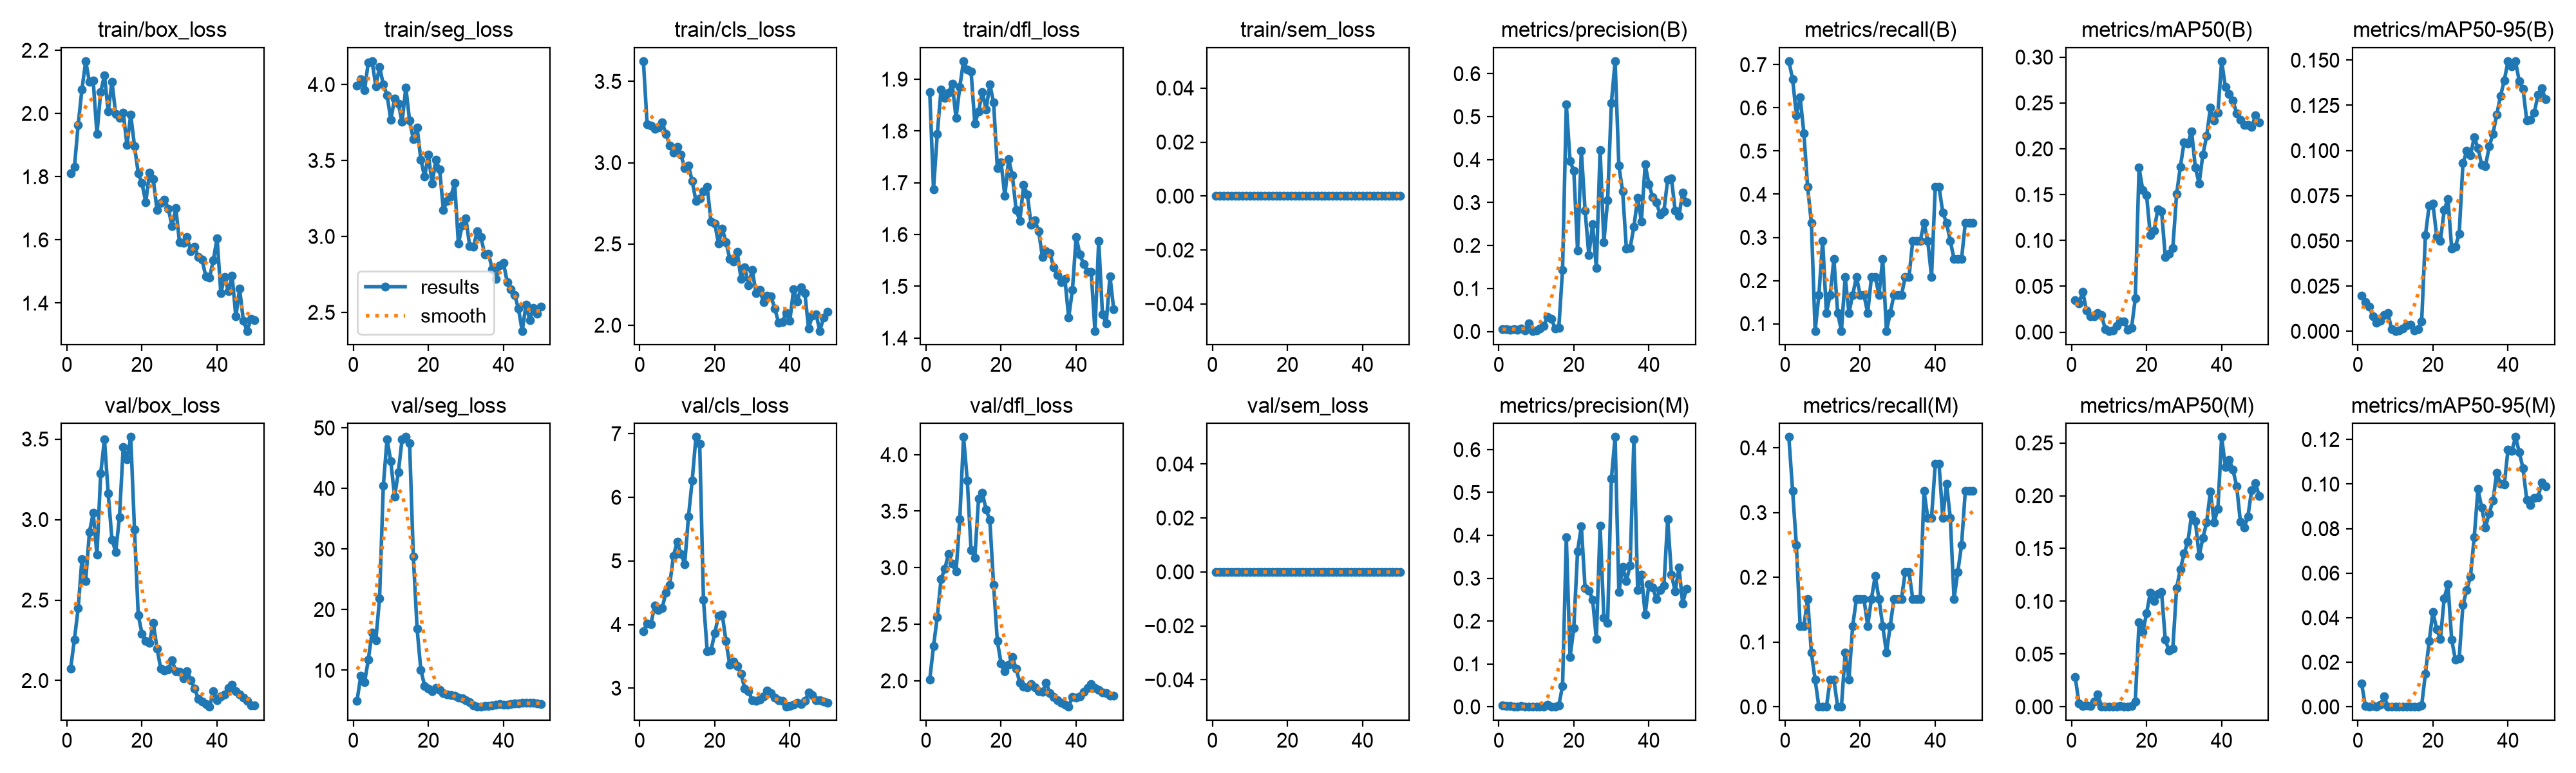

The data file committed next to this chart (first rows):
epoch, time, train/box_loss, train/seg_loss, train/cls_loss, train/dfl_loss, train/sem_loss, metrics/precision(B), metrics/recall(B), metrics/mAP50(B), metrics/mAP50-95(B), metrics/precision(M), metrics/recall(M), metrics/mAP50(M), metrics/mAP50-95(M), val/box_loss, val/seg_loss, val/cls_loss, val/dfl_loss, val/sem_loss, lr/pg0, lr/pg1, lr/pg2
1, 71.4, 1.811, 3.992, 3.625, 1.875, 0, 0.00515, 0.7083, 0.03473, 0.01978, 0.00303, 0.4167, 0.02825, 0.01049, 2.076, 4.971, 3.896, 2.013, 0, 0.0005833, 0.0005833, 0.0005833
2, 152.9, 1.831, 4.036, 3.234, 1.688, 0, 0.00485, 0.6667, 0.03159, 0.01621, 0.00242, 0.3333, 0.00298, 0.00039, 2.256, 9.076, 4.014, 2.305, 0, 0.001225, 0.001225, 0.001225
3, 232.5, 1.964, 3.962, 3.227, 1.794, 0, 0.00424, 0.5833, 0.04422, 0.01359, 0.00182, 0.25, 0.00098, 0.00017, 2.449, 8, 4.005, 2.566, 0, 0.001841, 0.001841, 0.001841
4, 322.4, 2.076, 4.148, 3.208, 1.88, 0, 0.00455, 0.625, 0.02327, 0.00836, 0.00091, 0.125, 0.00124, 0.00024, 2.754, 11.73, 4.297, 2.897, 0, 0.001881, 0.001881, 0.001881
5, 400.6, 2.166, 4.155, 3.216, 1.864, 0, 0.00394, 0.5417, 0.01757, 0.00489, 0.00091, 0.125, 0.00074, 0.00016, 2.618, 16.23, 4.224, 2.991, 0, 0.001842, 0.001842, 0.001842
6, 477.8, 2.1, 3.991, 3.247, 1.874, 0, 0.00641, 0.4167, 0.01732, 0.0057, 0.00121, 0.1667, 0.00485, 0.00085, 2.922, 14.91, 4.262, 3.121, 0, 0.001802, 0.001802, 0.001802
7, 555.7, 2.104, 4.117, 3.178, 1.891, 0, 0.00242, 0.3333, 0.02069, 0.00904, 0.00061, 0.08333, 0.01196, 0.00461, 3.041, 21.85, 4.497, 3.033, 0, 0.001762, 0.001762, 0.001762
8, 632.6, 1.935, 4.001, 3.106, 1.825, 0, 0.01904, 0.08333, 0.01836, 0.00999, 0.0003, 0.04167, 0.00027, 5e-05, 2.781, 40.45, 4.622, 2.965, 0, 0.001723, 0.001723, 0.001723
9, 710.7, 2.069, 3.931, 3.063, 1.885, 0, 0.00121, 0.1667, 0.00322, 0.00112, 0, 0, 0, 0, 3.286, 48.13, 5.076, 3.428, 0, 0.001683, 0.001683, 0.001683
10, 787.6, 2.121, 3.768, 3.098, 1.935, 0, 0.00212, 0.2917, 0.00129, 0.0002, 0, 0, 0, 0, 3.499, 44.46, 5.302, 4.156, 0, 0.001644, 0.001644, 0.001644
11, 858.5, 2.006, 3.907, 3.048, 1.918, 0, 0.00655, 0.125, 0.00201, 0.00036, 0, 0, 0, 0, 3.161, 38.64, 5.113, 3.771, 0, 0.001604, 0.001604, 0.001604
12, 939.2, 2.101, 3.873, 2.967, 1.915, 0, 0.01319, 0.1667, 0.00679, 0.00169, 0.00052, 0.04167, 0.00019, 4e-05, 2.876, 42.66, 4.952, 3.153, 0, 0.001564, 0.001564, 0.001564
13, 1024, 1.998, 3.753, 2.983, 1.814, 0, 0.03443, 0.25, 0.01179, 0.00345, 0.00507, 0.04167, 0.00046, 5e-05, 2.799, 48.13, 5.692, 3.089, 0, 0.001525, 0.001525, 0.001525
14, 1106, 1.987, 3.981, 2.886, 1.837, 0, 0.02998, 0.125, 0.0114, 0.00364, 0, 0, 0, 0, 3.015, 48.5, 6.266, 3.61, 0, 0.001485, 0.001485, 0.001485
15, 1183, 2.003, 3.762, 2.764, 1.875, 0, 0.00674, 0.08333, 0.00234, 0.0005, 0, 0, 0, 0, 3.452, 47.49, 6.949, 3.661, 0, 0.001446, 0.001446, 0.001446
16, 1261, 1.9, 3.639, 2.778, 1.841, 0, 0.00873, 0.2083, 0.00451, 0.0013, 0.00348, 0.08333, 0.00072, 0.0001, 3.374, 28.72, 6.842, 3.513, 0, 0.001406, 0.001406, 0.001406
17, 1327, 1.996, 3.718, 2.824, 1.89, 0, 0.1438, 0.125, 0.03665, 0.00528, 0.0489, 0.04167, 0.00479, 0.00061, 3.513, 16.82, 4.387, 3.423, 0, 0.001366, 0.001366, 0.001366
18, 1406, 1.897, 3.506, 2.852, 1.855, 0, 0.5284, 0.1667, 0.1794, 0.05305, 0.3948, 0.125, 0.08024, 0.01483, 2.938, 10.05, 3.578, 2.847, 0, 0.001327, 0.001327, 0.001327
19, 1480, 1.811, 3.393, 2.638, 1.729, 0, 0.3966, 0.2083, 0.1547, 0.06959, 0.116, 0.1667, 0.07065, 0.02944, 2.406, 7.434, 3.593, 2.352, 0, 0.001287, 0.001287, 0.001287
20, 1561, 1.779, 3.538, 2.627, 1.739, 0, 0.3735, 0.1667, 0.1492, 0.07056, 0.1842, 0.1667, 0.08856, 0.04263, 2.292, 6.938, 3.859, 2.154, 0, 0.001248, 0.001248, 0.001248
21, 1653, 1.719, 3.347, 2.503, 1.674, 0, 0.188, 0.1667, 0.1059, 0.05264, 0.3628, 0.1667, 0.1083, 0.03482, 2.244, 6.55, 4.139, 2.082, 0, 0.001208, 0.001208, 0.001208
22, 1715, 1.813, 3.504, 2.594, 1.745, 0, 0.4213, 0.125, 0.1104, 0.05011, 0.4213, 0.125, 0.1003, 0.03039, 2.234, 7.085, 4.162, 2.144, 0, 0.001168, 0.001168, 0.001168
23, 1777, 1.792, 3.442, 2.511, 1.714, 0, 0.2816, 0.2083, 0.1342, 0.06699, 0.2774, 0.1667, 0.1067, 0.04876, 2.359, 6.788, 3.737, 2.209, 0, 0.001129, 0.001129, 0.001129
24, 1843, 1.695, 3.176, 2.41, 1.648, 0, 0.1781, 0.2083, 0.1318, 0.07328, 0.2714, 0.202, 0.1085, 0.05494, 2.2, 6.266, 3.365, 2.107, 0, 0.001089, 0.001089, 0.001089
25, 1905, 1.718, 3.235, 2.39, 1.627, 0, 0.2503, 0.1667, 0.08176, 0.04565, 0.2503, 0.1667, 0.06339, 0.03006, 2.074, 6.052, 3.414, 1.981, 0, 0.00105, 0.00105, 0.00105
26, 1967, 1.727, 3.264, 2.451, 1.696, 0, 0.1475, 0.25, 0.08543, 0.04694, 0.1586, 0.125, 0.05308, 0.02104, 2.063, 5.873, 3.347, 1.95, 0, 0.00101, 0.00101, 0.00101
27, 2028, 1.699, 3.352, 2.285, 1.677, 0, 0.4227, 0.08333, 0.09175, 0.054, 0.4227, 0.08333, 0.05517, 0.02186, 2.07, 5.761, 3.221, 1.942, 0, 0.0009704, 0.0009704, 0.0009704
28, 2090, 1.644, 2.952, 2.357, 1.618, 0, 0.2083, 0.125, 0.1505, 0.09292, 0.2083, 0.125, 0.1127, 0.0458, 2.125, 5.481, 2.997, 1.973, 0, 0.0009308, 0.0009308, 0.0009308
29, 2151, 1.7, 3.072, 2.247, 1.628, 0, 0.3047, 0.1667, 0.1802, 0.09971, 0.1957, 0.1667, 0.1301, 0.05244, 2.059, 5.331, 2.953, 1.939, 0, 0.0008912, 0.0008912, 0.0008912
30, 2224, 1.592, 3.119, 2.34, 1.607, 0, 0.5317, 0.1667, 0.207, 0.0972, 0.5317, 0.1667, 0.1453, 0.05838, 2.056, 5.019, 2.808, 1.911, 0, 0.0008516, 0.0008516, 0.0008516
31, 2300, 1.59, 2.937, 2.197, 1.557, 0, 0.6293, 0.1667, 0.2058, 0.1073, 0.6293, 0.1667, 0.1563, 0.07616, 2.016, 4.732, 2.796, 1.901, 0, 0.000812, 0.000812, 0.000812
32, 2376, 1.608, 2.931, 2.218, 1.567, 0, 0.3855, 0.2083, 0.2192, 0.1014, 0.2674, 0.2083, 0.182, 0.09776, 2.06, 4.239, 2.816, 1.981, 0, 0.0007724, 0.0007724, 0.0007724
33, 2445, 1.565, 3.036, 2.141, 1.564, 0, 0.3261, 0.2083, 0.1793, 0.09192, 0.3261, 0.2083, 0.1761, 0.0893, 2.003, 3.997, 2.871, 1.893, 0, 0.0007328, 0.0007328, 0.0007328
34, 2515, 1.578, 2.996, 2.183, 1.537, 0, 0.1932, 0.2917, 0.1621, 0.09149, 0.294, 0.1667, 0.1429, 0.08049, 1.952, 3.963, 2.965, 1.858, 0, 0.0006932, 0.0006932, 0.0006932
35, 2576, 1.545, 2.883, 2.176, 1.522, 0, 0.1949, 0.2917, 0.1936, 0.1022, 0.329, 0.1667, 0.1599, 0.08698, 1.888, 4.067, 2.918, 1.831, 0, 0.0006536, 0.0006536, 0.0006536
36, 2625, 1.537, 2.888, 2.104, 1.508, 0, 0.2434, 0.2917, 0.2137, 0.1093, 0.6244, 0.1667, 0.1748, 0.09265, 1.871, 4.136, 2.851, 1.807, 0, 0.000614, 0.000614, 0.000614
37, 2675, 1.485, 2.786, 2.016, 1.514, 0, 0.3108, 0.3333, 0.2448, 0.1199, 0.2725, 0.3333, 0.204, 0.1051, 1.856, 4.22, 2.806, 1.791, 0, 0.0005744, 0.0005744, 0.0005744
38, 2723, 1.481, 2.719, 2.018, 1.44, 0, 0.2559, 0.2917, 0.2307, 0.1301, 0.3086, 0.2917, 0.1748, 0.1002, 1.837, 4.351, 2.795, 1.77, 0, 0.0005348, 0.0005348, 0.0005348
39, 2772, 1.536, 2.809, 2.075, 1.493, 0, 0.3886, 0.2083, 0.2395, 0.1387, 0.2155, 0.2917, 0.1876, 0.09972, 1.933, 4.381, 2.707, 1.859, 0, 0.0004952, 0.0004952, 0.0004952
40, 2829, 1.605, 2.826, 2.026, 1.596, 0, 0.3432, 0.4167, 0.2956, 0.1494, 0.2863, 0.375, 0.2557, 0.1154, 1.879, 4.347, 2.724, 1.851, 0, 0.0004556, 0.0004556, 0.0004556
41, 2900, 1.431, 2.7, 2.221, 1.561, 0, 0.3124, 0.4167, 0.2672, 0.1464, 0.2783, 0.375, 0.2274, 0.1148, 1.901, 4.335, 2.737, 1.862, 0, 0.000416, 0.000416, 0.000416
42, 2959, 1.483, 2.652, 2.147, 1.543, 0, 0.3002, 0.3579, 0.26, 0.1492, 0.2511, 0.2917, 0.2342, 0.1211, 1.915, 4.401, 2.771, 1.903, 0, 0.0003764, 0.0003764, 0.0003764
43, 3016, 1.437, 2.614, 2.234, 1.528, 0, 0.272, 0.3333, 0.2524, 0.1383, 0.2729, 0.3443, 0.2248, 0.1144, 1.956, 4.47, 2.746, 1.935, 0, 0.0003368, 0.0003368, 0.0003368
44, 3073, 1.487, 2.523, 2.2, 1.528, 0, 0.2804, 0.2917, 0.239, 0.1341, 0.2831, 0.2917, 0.2091, 0.1071, 1.973, 4.531, 2.796, 1.971, 0, 0.0002972, 0.0002972, 0.0002972
45, 3130, 1.357, 2.378, 1.981, 1.414, 0, 0.3534, 0.25, 0.2316, 0.1165, 0.4376, 0.1667, 0.1752, 0.09281, 1.933, 4.639, 2.931, 1.938, 0, 0.0002576, 0.0002576, 0.0002576
46, 3187, 1.445, 2.551, 2.058, 1.588, 0, 0.3557, 0.25, 0.226, 0.1171, 0.3084, 0.2083, 0.1698, 0.09049, 1.915, 4.636, 2.887, 1.922, 0, 0.000218, 0.000218, 0.000218
47, 3245, 1.344, 2.45, 2.068, 1.446, 0, 0.2814, 0.25, 0.2258, 0.121, 0.2693, 0.25, 0.1805, 0.09364, 1.895, 4.616, 2.814, 1.898, 0, 0.0001784, 0.0001784, 0.0001784
48, 3303, 1.312, 2.531, 1.965, 1.428, 0, 0.2687, 0.3333, 0.2236, 0.1307, 0.3243, 0.3333, 0.2055, 0.0941, 1.873, 4.594, 2.806, 1.888, 0, 0.0001388, 0.0001388, 0.0001388
49, 3360, 1.349, 2.493, 2.047, 1.519, 0, 0.3229, 0.3333, 0.2364, 0.1344, 0.2415, 0.3333, 0.212, 0.1008, 1.846, 4.498, 2.793, 1.868, 0, 9.92e-05, 9.92e-05, 9.92e-05
50, 3418, 1.346, 2.538, 2.084, 1.456, 0, 0.3013, 0.3333, 0.2284, 0.1283, 0.2756, 0.3333, 0.1999, 0.09907, 1.845, 4.463, 2.768, 1.865, 0, 5.96e-05, 5.96e-05, 5.96e-05
